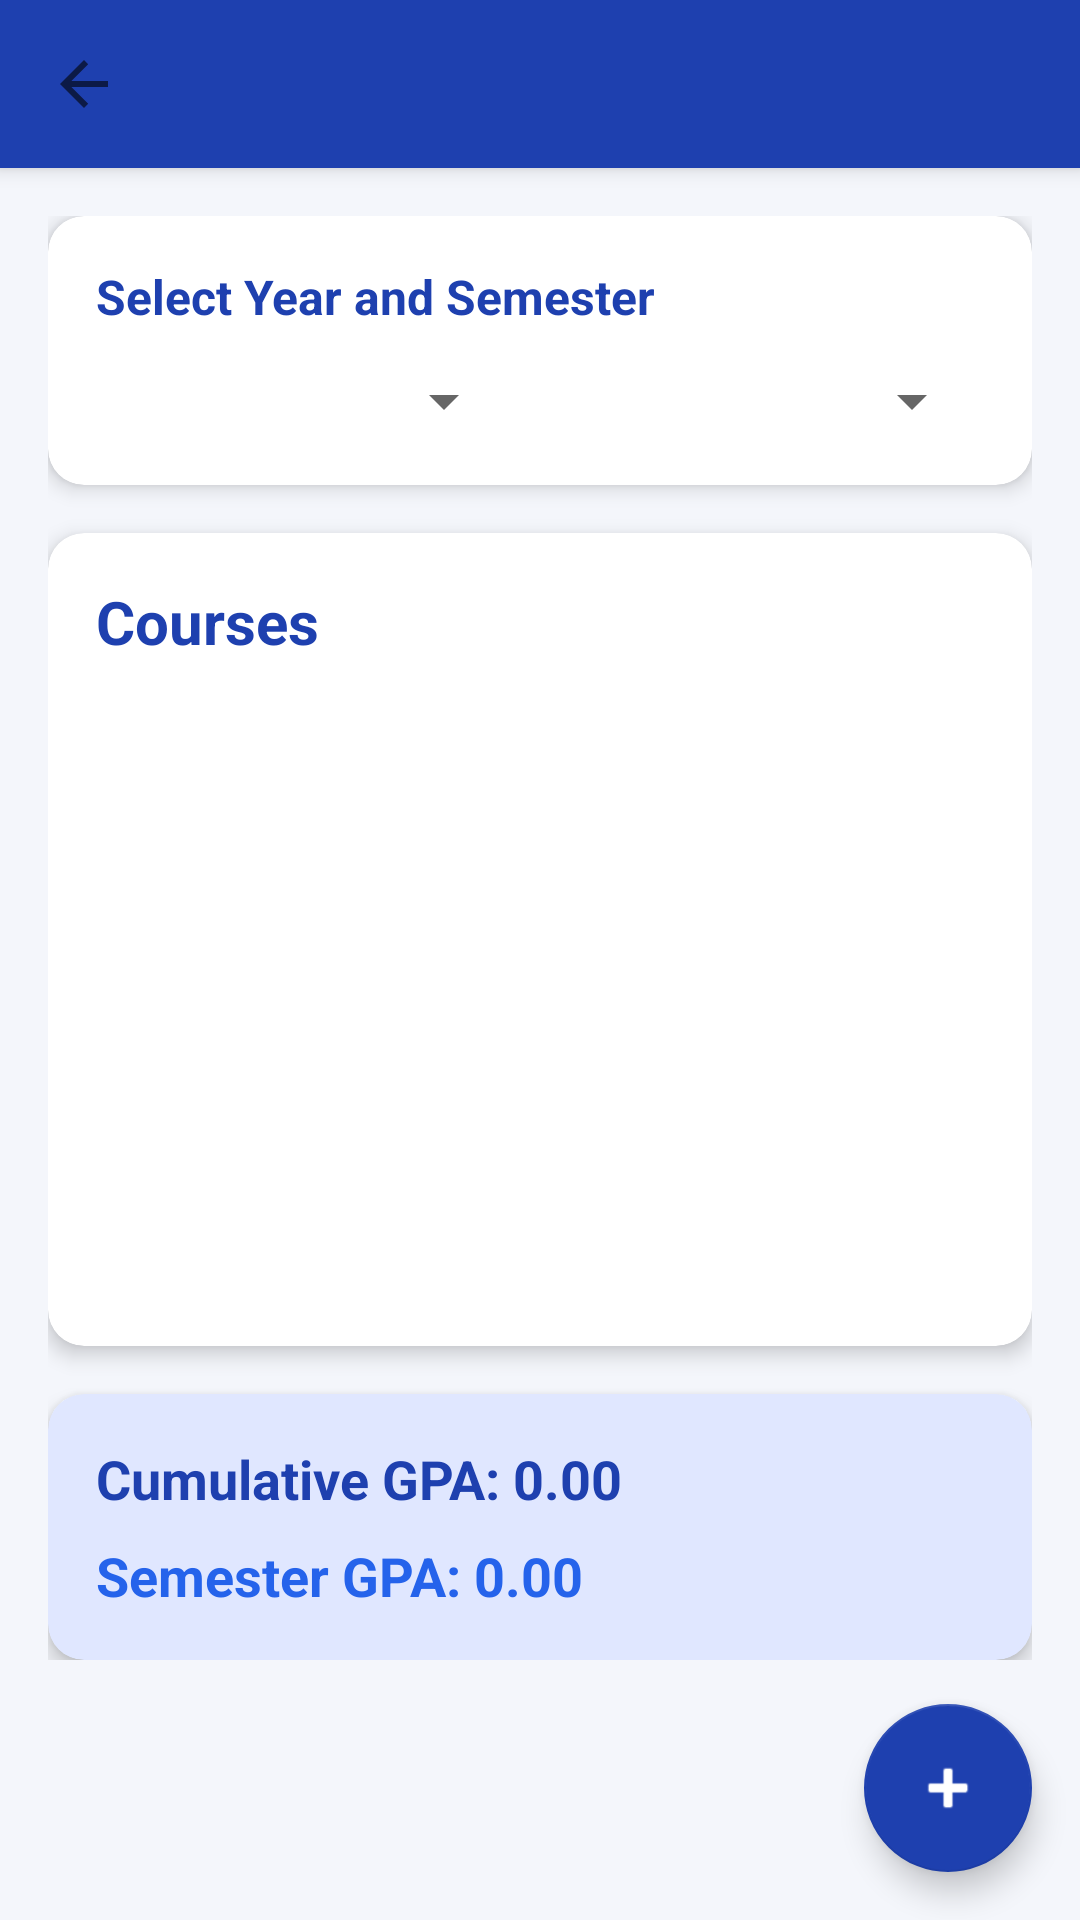

Here is an Android app screen rendered from its layout file. Give the layout XML and the strings, colors and styles it references.
<!-- AndroidManifest.xml: application theme Theme.GPACalculator -->
<!-- res/layout/activity_course.xml -->
<?xml version="1.0" encoding="utf-8"?>
<androidx.coordinatorlayout.widget.CoordinatorLayout
    xmlns:android="http://schemas.android.com/apk/res/android"
    xmlns:app="http://schemas.android.com/apk/res-auto"
    android:layout_width="match_parent"
    android:layout_height="match_parent"
    android:background="#F4F6FB">

    <com.google.android.material.appbar.AppBarLayout
        android:layout_width="match_parent"
        android:layout_height="wrap_content">

        <com.google.android.material.appbar.MaterialToolbar
            android:id="@+id/toolbar"
            android:layout_width="match_parent"
            android:layout_height="?attr/actionBarSize"
            android:background="@color/primary"
            app:titleTextColor="@android:color/white"
            app:navigationIcon="?attr/homeAsUpIndicator"/>
    </com.google.android.material.appbar.AppBarLayout>

    <androidx.core.widget.NestedScrollView
        android:layout_width="match_parent"
        android:layout_height="match_parent"
        app:layout_behavior="@string/appbar_scrolling_view_behavior">

        <LinearLayout
            android:layout_width="match_parent"
            android:layout_height="wrap_content"
            android:orientation="vertical"
            android:padding="16dp">

            <com.google.android.material.card.MaterialCardView
                android:layout_width="match_parent"
                android:layout_height="wrap_content"
                app:cardCornerRadius="12dp"
                app:cardElevation="4dp"
                android:layout_marginBottom="16dp">

                <LinearLayout
                    android:layout_width="match_parent"
                    android:layout_height="wrap_content"
                    android:orientation="vertical"
                    android:padding="16dp">

                    <TextView
                        android:layout_width="wrap_content"
                        android:layout_height="wrap_content"
                        android:text="Select Year and Semester"
                        android:textSize="16sp"
                        android:textStyle="bold"
                        android:textColor="@color/primary"
                        android:layout_marginBottom="12dp"/>

                    <LinearLayout
                        android:layout_width="match_parent"
                        android:layout_height="wrap_content"
                        android:orientation="horizontal"
                        android:weightSum="2">

                        <Spinner
                            android:id="@+id/spinnerYear"
                            android:layout_width="0dp"
                            android:layout_height="wrap_content"
                            android:layout_weight="1"
                            android:layout_marginEnd="8dp"/>

                        <Spinner
                            android:id="@+id/spinnerSemester"
                            android:layout_width="0dp"
                            android:layout_height="wrap_content"
                            android:layout_weight="1"
                            android:layout_marginStart="8dp"/>
                    </LinearLayout>
                </LinearLayout>
            </com.google.android.material.card.MaterialCardView>

            <com.google.android.material.card.MaterialCardView
                android:layout_width="match_parent"
                android:layout_height="wrap_content"
                app:cardCornerRadius="12dp"
                app:cardElevation="4dp"
                android:layout_marginBottom="16dp">

                <LinearLayout
                    android:layout_width="match_parent"
                    android:layout_height="wrap_content"
                    android:orientation="vertical"
                    android:padding="16dp">

                    <TextView
                        android:layout_width="wrap_content"
                        android:layout_height="wrap_content"
                        android:text="Courses"
                        android:textSize="20sp"
                        android:textStyle="bold"
                        android:textColor="@color/primary"
                        android:layout_marginBottom="12dp"/>

                    <androidx.recyclerview.widget.RecyclerView
                        android:id="@+id/recyclerViewCourses"
                        android:layout_width="match_parent"
                        android:layout_height="wrap_content"
                        android:minHeight="200dp"/>
                </LinearLayout>
            </com.google.android.material.card.MaterialCardView>

            <com.google.android.material.card.MaterialCardView
                android:layout_width="match_parent"
                android:layout_height="wrap_content"
                app:cardCornerRadius="12dp"
                app:cardElevation="4dp"
                app:cardBackgroundColor="@color/primary_light">

                <LinearLayout
                    android:layout_width="match_parent"
                    android:layout_height="wrap_content"
                    android:orientation="vertical"
                    android:padding="16dp">

                    <TextView
                        android:id="@+id/tvCumulativeGPA"
                        android:layout_width="wrap_content"
                        android:layout_height="wrap_content"
                        android:text="Cumulative GPA: 0.00"
                        android:textSize="18sp"
                        android:textStyle="bold"
                        android:textColor="@color/primary"
                        android:layout_marginBottom="8dp"/>

                    <TextView
                        android:id="@+id/tvSemesterGPA"
                        android:layout_width="wrap_content"
                        android:layout_height="wrap_content"
                        android:text="Semester GPA: 0.00"
                        android:textSize="18sp"
                        android:textStyle="bold"
                        android:textColor="@color/accent"/>
                </LinearLayout>
            </com.google.android.material.card.MaterialCardView>

        </LinearLayout>
    </androidx.core.widget.NestedScrollView>

    <com.google.android.material.floatingactionbutton.FloatingActionButton
        android:id="@+id/fabAddCourse"
        android:layout_width="wrap_content"
        android:layout_height="wrap_content"
        android:layout_gravity="bottom|end"
        android:layout_margin="16dp"
        android:src="@android:drawable/ic_input_add"
        app:backgroundTint="@color/primary"/>

</androidx.coordinatorlayout.widget.CoordinatorLayout>
<!-- resources referenced by this layout -->
<resources>
  <color name="accent">#2563EB</color>
  <color name="primary">#1E40AF</color>
  <color name="primary_light">#E0E7FF</color>
  <style name="Theme.GPACalculator" parent="Theme.MaterialComponents.DayNight.NoActionBar">
          <item name="colorPrimary">@color/primary</item>
          <item name="colorPrimaryVariant">@color/primary_dark</item>
          <item name="colorOnPrimary">@android:color/white</item>
          <item name="colorSecondary">@color/accent</item>
          <item name="colorSecondaryVariant">@color/secondary</item>
          <item name="colorOnSecondary">@android:color/white</item>
          <item name="android:statusBarColor">@color/primary_dark</item>
          <item name="android:windowBackground">@color/background</item>
      </style>
  <color name="primary_dark">#1E3A8A</color>
  <color name="secondary">#F59E0B</color>
  <color name="background">#F4F6FB</color>
</resources>
